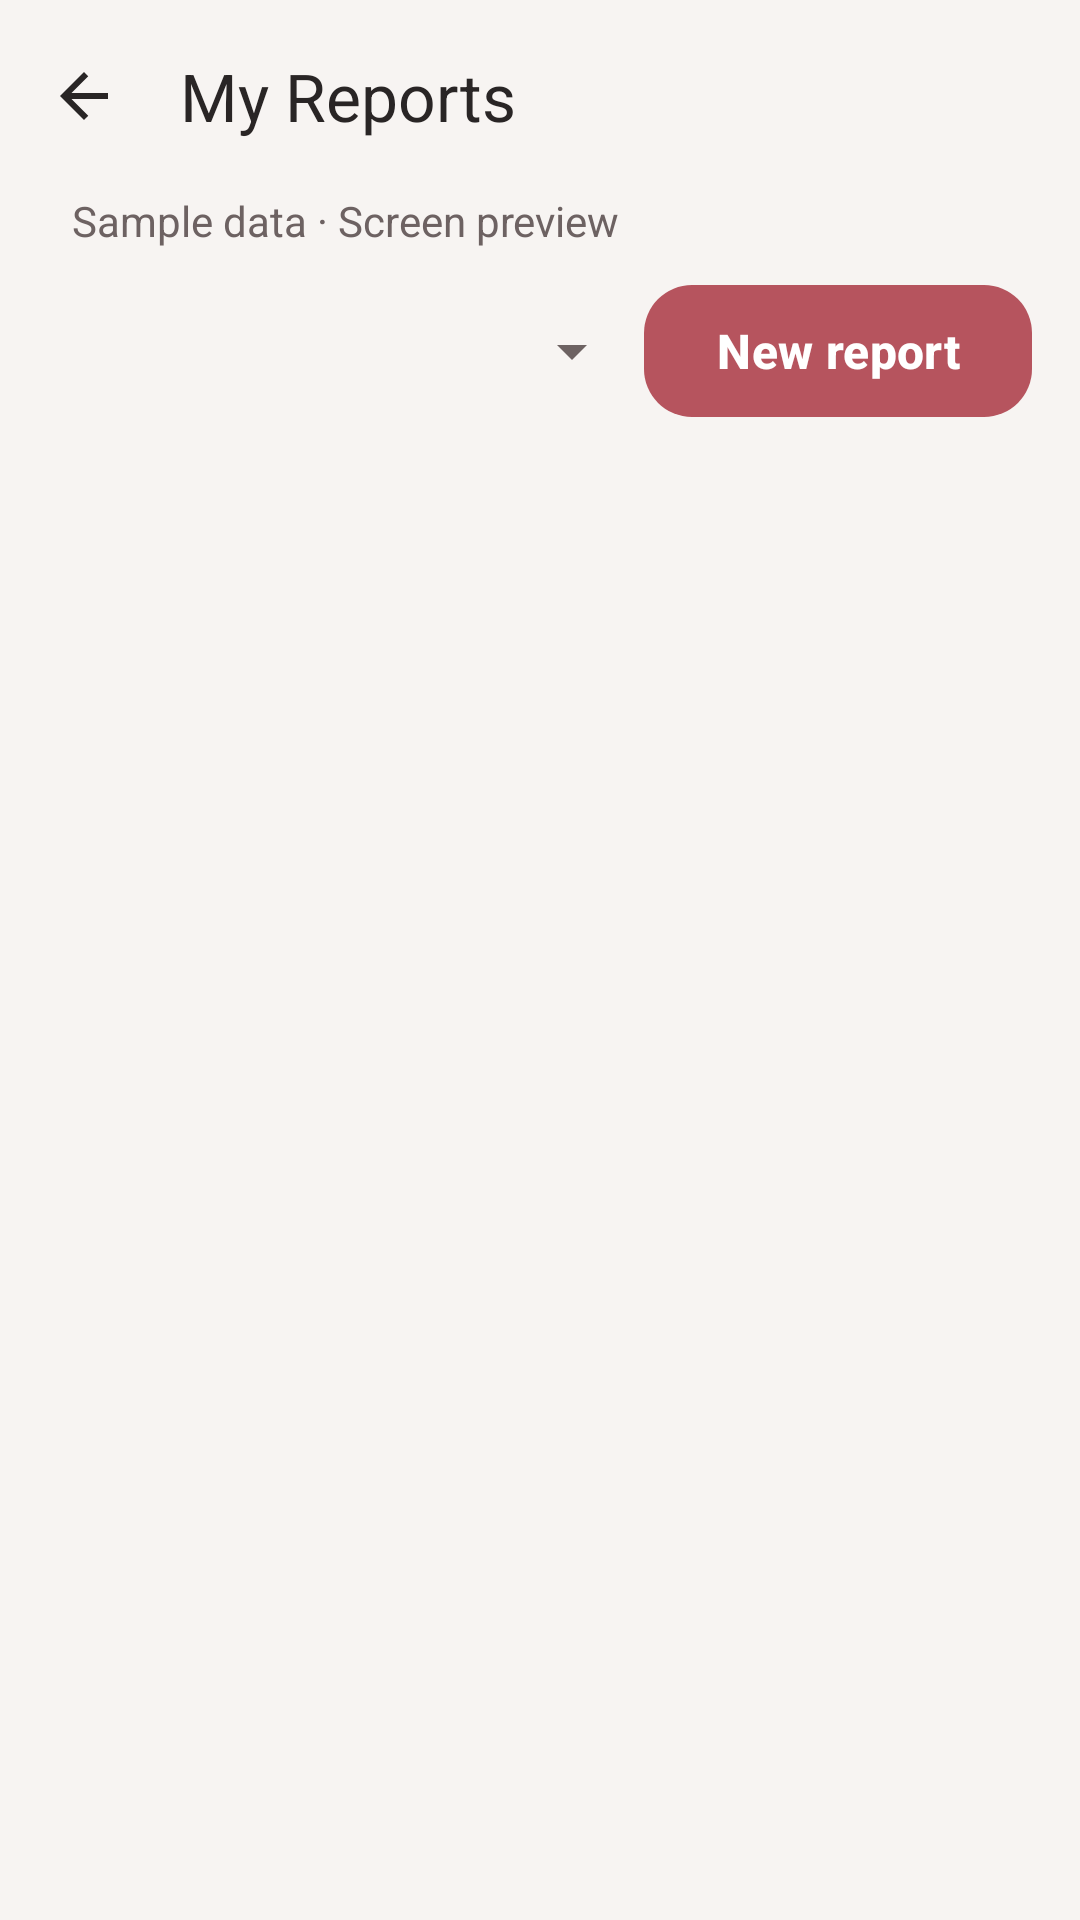

Reconstruct the res/layout file that produces this screen, plus the resources it refers to.
<!-- AndroidManifest.xml: application theme Theme.RecipeApp -->
<!-- res/layout/fragment_reports.xml -->
<?xml version="1.0" encoding="utf-8"?>
<LinearLayout xmlns:android="http://schemas.android.com/apk/res/android"
    xmlns:app="http://schemas.android.com/apk/res-auto"
    android:layout_width="match_parent"
    android:layout_height="match_parent"
    android:orientation="vertical">

    <com.google.android.material.appbar.MaterialToolbar
        android:id="@+id/reports_toolbar"
        android:layout_width="match_parent"
        android:layout_height="?attr/actionBarSize"
        app:title="@string/reports_my_title"
        app:navigationIcon="@drawable/ic_report_back"
        app:navigationContentDescription="@string/report_back" />

    <TextView
        style="@style/AppTextSecondary"
        android:layout_width="match_parent"
        android:layout_height="wrap_content"
        android:paddingHorizontal="24dp"
        android:text="@string/report_preview_notice" />

    <LinearLayout
        android:layout_width="match_parent"
        android:layout_height="wrap_content"
        android:paddingHorizontal="16dp"
        android:paddingVertical="8dp"
        android:gravity="center_vertical"
        android:orientation="horizontal">

        <Spinner
            android:id="@+id/reports_filter"
            android:layout_width="0dp"
            android:layout_height="wrap_content"
            android:layout_weight="1"
            android:minHeight="48dp"
            android:contentDescription="@string/reports_filter_description" />

        <com.google.android.material.button.MaterialButton
            android:id="@+id/reports_new"
            style="@style/PrimaryButton"
            android:layout_width="wrap_content"
            android:layout_height="wrap_content"
            android:text="@string/report_new" />
    </LinearLayout>

    <TextView
        android:id="@+id/reports_empty"
        style="@style/AppText"
        android:layout_width="match_parent"
        android:layout_height="wrap_content"
        android:padding="24dp"
        android:gravity="center"
        android:accessibilityLiveRegion="polite"
        android:visibility="gone"
        android:text="@string/reports_empty" />

    <androidx.recyclerview.widget.RecyclerView
        android:id="@+id/reports_list"
        android:layout_width="match_parent"
        android:layout_height="0dp"
        android:layout_weight="1"
        android:clipToPadding="false"
        android:paddingHorizontal="16dp"
        android:paddingBottom="16dp" />
</LinearLayout>
<!-- resources referenced by this layout -->
<resources>
  <!-- drawable ic_report_back (drawable) -->
  <vector xmlns:android="http://schemas.android.com/apk/res/android"
      android:width="24dp"
      android:height="24dp"
      android:viewportWidth="24"
      android:viewportHeight="24"
      android:autoMirrored="true"
      android:tint="?attr/colorOnSurface">
      <path android:fillColor="@android:color/white"
          android:pathData="M20,11H7.83l5.59,-5.59L12,4l-8,8 8,8 1.42,-1.41L7.83,13H20z" />
  </vector>
  <string name="report_back">Back</string>
  <string name="report_new">New report</string>
  <string name="report_preview_notice">Sample data · Screen preview</string>
  <string name="reports_empty">No reports match this filter.</string>
  <string name="reports_filter_description">Filter reports by status</string>
  <string name="reports_my_title">My Reports</string>
  <style name="AppText">
          <item name="android:textColor">@color/app_text</item>
          <item name="android:textSize">16sp</item>
          <item name="android:textStyle">normal</item>
      </style>
  <style name="AppTextSecondary">
          <item name="android:textColor">@color/app_text_secondary</item>
          <item name="android:textSize">14sp</item>
          <item name="android:textStyle">normal</item>
      </style>
  <style name="PrimaryButton" parent="Widget.Material3.Button">
          <item name="backgroundTint">@color/app_primary</item>
          <item name="android:textColor">@color/app_on_primary</item>
          <item name="android:textSize">16sp</item>
          <item name="android:textStyle">bold</item>
          <item name="android:textAllCaps">false</item>
          <item name="android:minHeight">52dp</item>
          <item name="cornerRadius">16dp</item>
      </style>
  <style name="Theme.RecipeApp" parent="Base.Theme.RecipeApp" />
  <color name="app_text">#292525</color>
  <color name="app_text_secondary">#6D6262</color>
  <color name="app_primary">#B6545E</color>
  <color name="app_on_primary">#FFFFFF</color>
  <style name="Base.Theme.RecipeApp" parent="Theme.Material3.DayNight.NoActionBar">
  
          
          <item name="colorPrimary">@color/app_primary</item>
          <item name="colorOnPrimary">@color/app_on_primary</item>
  
          
          <item name="colorSecondary">@color/app_primary</item>
          <item name="colorOnSecondary">@color/app_on_primary</item>
  
          
          <item name="colorSurface">@color/app_surface</item>
          <item name="colorOnSurface">@color/app_text</item>
  
          
          <item name="colorOutline">@color/app_outline</item>
  
          
          <item name="android:windowBackground">@color/app_background</item>
          <item name="android:colorBackground">@color/app_background</item>
  
          
          <item name="android:textColorPrimary">@color/app_text</item>
          <item name="android:textColorSecondary">@color/app_text_secondary</item>
  
      </style>
  <color name="app_surface">#FFFDFC</color>
  <color name="app_outline">#DCCBCB</color>
  <color name="app_background">#F7F4F2</color>
</resources>
